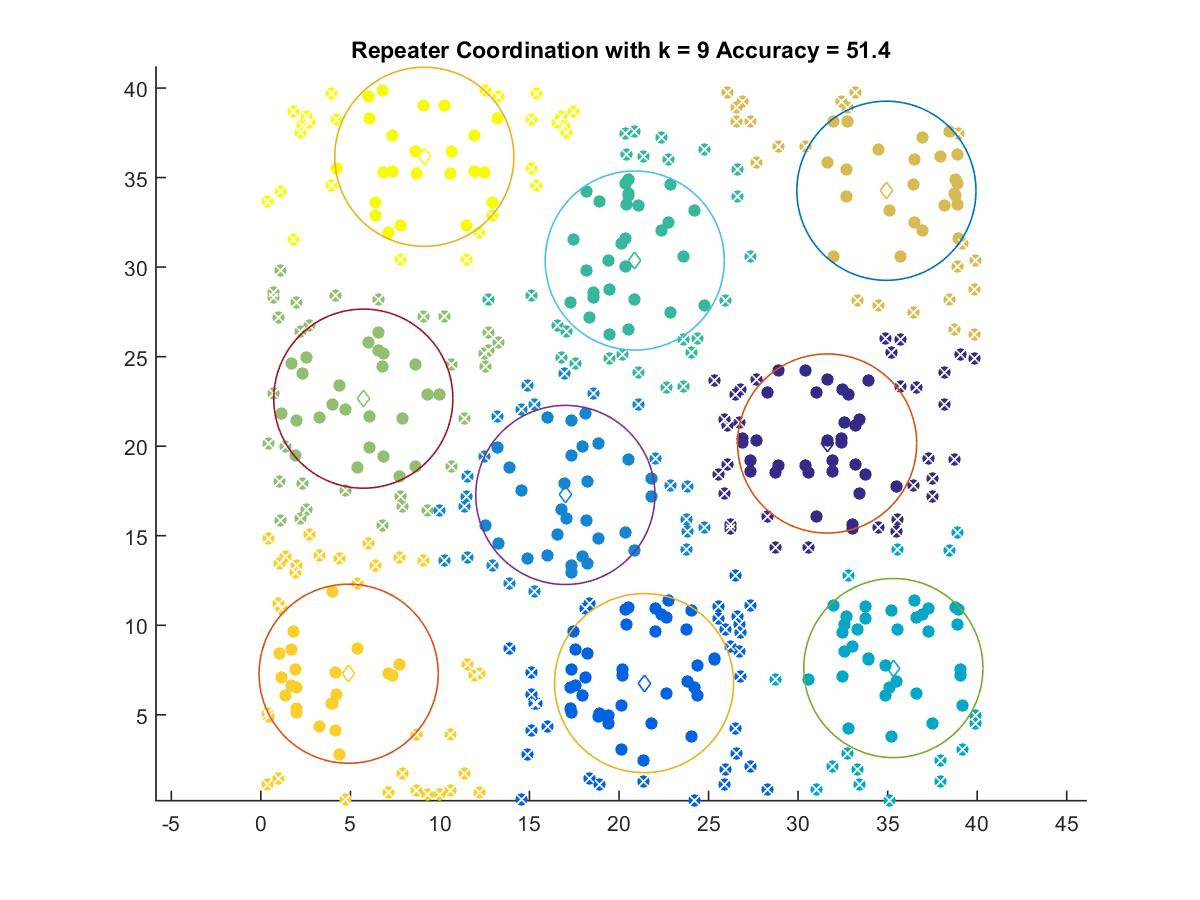

Values plotted in this chart, from the file beside it:
31.62, 20.149
21.4, 6.769
17, 17.28
35.32, 7.611
20.88, 30.36
5.721, 22.65
34.93, 34.26
4.901, 7.295
9.126, 36.16
